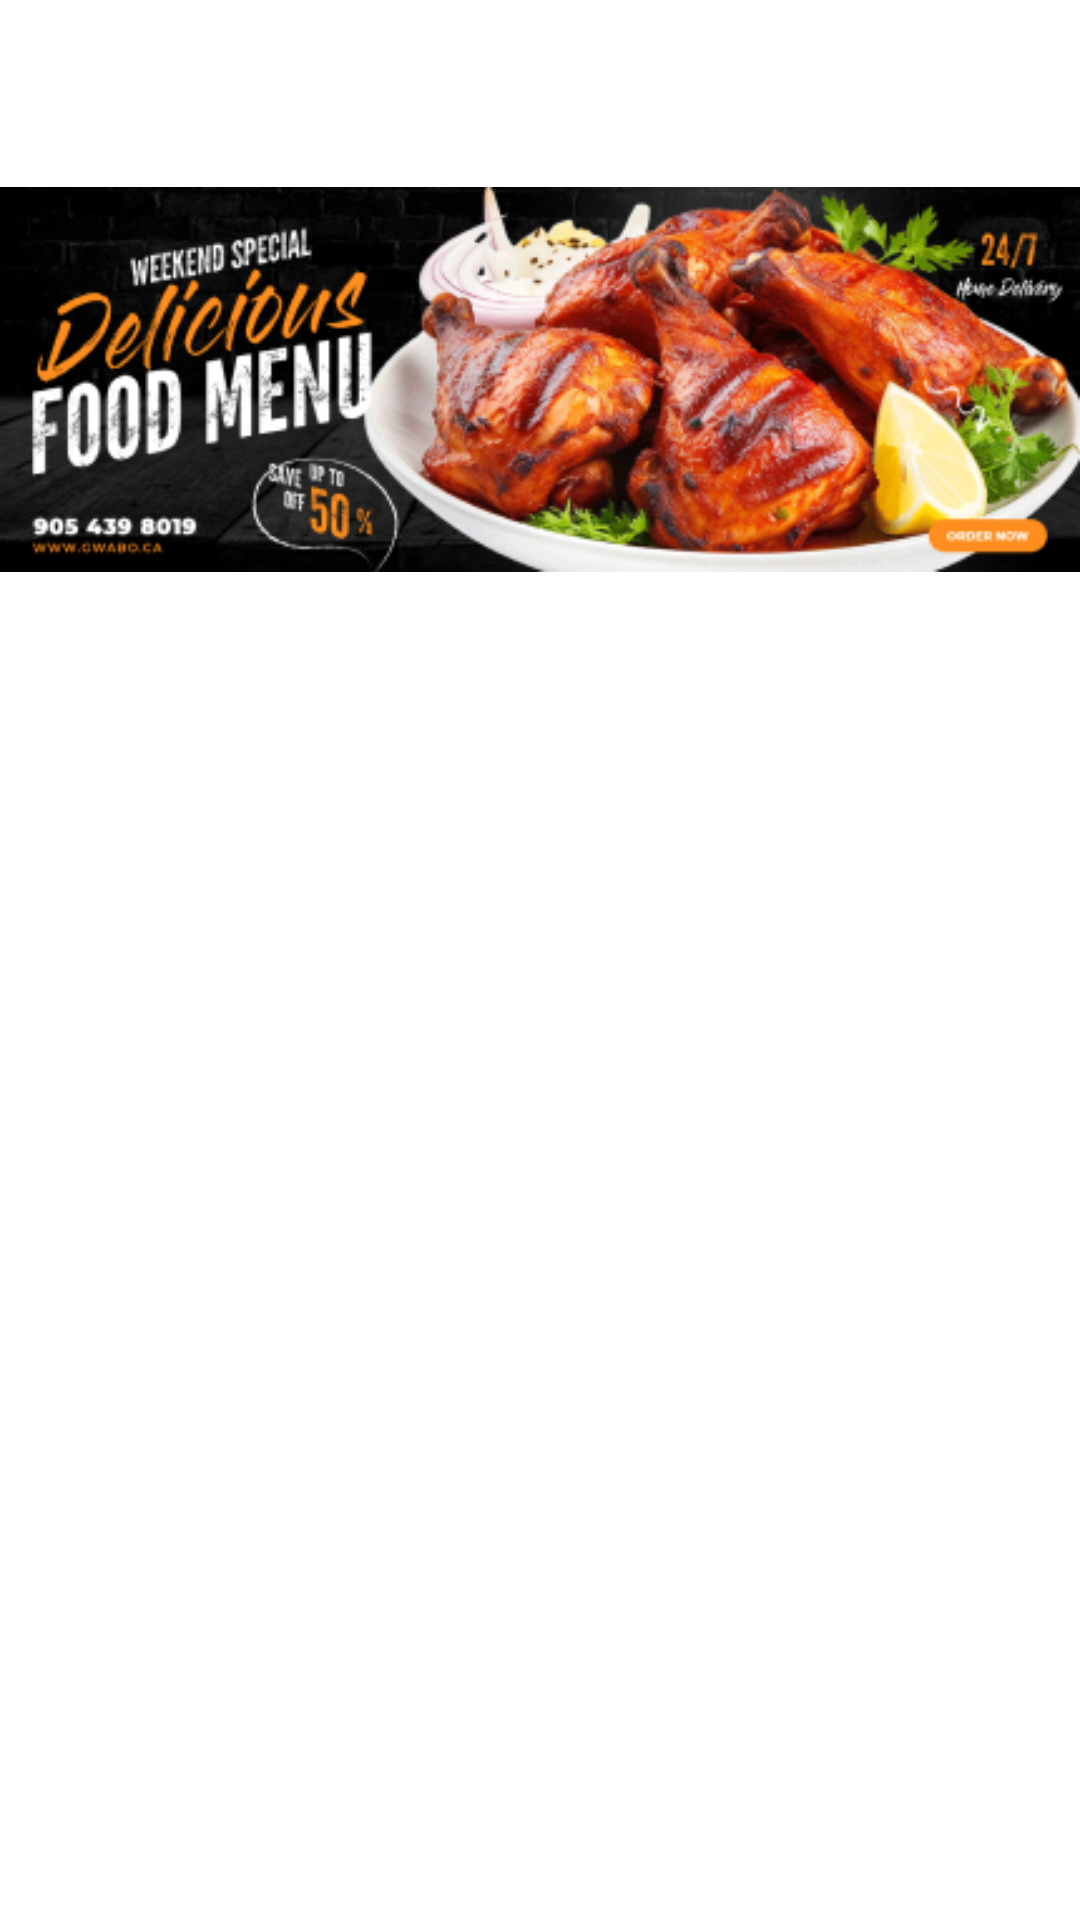

Android layout source for this screen:
<!-- AndroidManifest.xml: application theme Theme.Gwabo -->
<!-- res/layout/fragment_restaurants.xml -->
<?xml version="1.0" encoding="utf-8"?>
<androidx.constraintlayout.widget.ConstraintLayout xmlns:android="http://schemas.android.com/apk/res/android"
    xmlns:app="http://schemas.android.com/apk/res-auto"
    xmlns:tools="http://schemas.android.com/tools"
    android:layout_width="match_parent"
    android:layout_height="match_parent"
    tools:context=".ui.restaurants.RestaurantsFragment">

    <ImageView
        android:id="@+id/imageView6"
        android:layout_width="match_parent"
        android:layout_height="wrap_content"
        android:layout_marginTop="50dp"
        android:src="@drawable/food_banner"
        app:layout_constraintEnd_toEndOf="parent"
        app:layout_constraintHorizontal_bias="0.0"
        app:layout_constraintStart_toStartOf="parent"
        app:layout_constraintTop_toTopOf="parent"
        tools:ignore="ContentDescription" />

    <androidx.recyclerview.widget.RecyclerView
        android:id="@+id/restaurantRecyclerView"
        android:layout_width="0dp"
        android:layout_height="0dp"
        android:layout_marginTop="8dp"
        app:layout_constraintTop_toBottomOf="@id/imageView6"
        app:layout_constraintStart_toStartOf="parent"
        app:layout_constraintEnd_toEndOf="parent"
        app:layout_constraintBottom_toBottomOf="parent"
        android:padding="16dp"
        tools:listitem="@layout/item_restaurant" />

</androidx.constraintlayout.widget.ConstraintLayout>
<!-- res/layout/item_restaurant.xml (included above) -->
<?xml version="1.0" encoding="utf-8"?>
<androidx.constraintlayout.widget.ConstraintLayout
    xmlns:android="http://schemas.android.com/apk/res/android"
    xmlns:app="http://schemas.android.com/apk/res-auto"
    xmlns:tools="http://schemas.android.com/tools"
    android:layout_width="wrap_content"
    android:layout_height="wrap_content"
    android:background="@drawable/rounded_corners"
    android:padding="8dp">
    <androidx.cardview.widget.CardView
        android:layout_width="113dp"
        android:layout_height="112dp"
        android:layout_margin="4dp"
        app:cardCornerRadius="12dp"
        app:cardElevation="2dp"
        app:cardUseCompatPadding="true"
        app:layout_constraintStart_toStartOf="parent"
        app:layout_constraintTop_toTopOf="parent"
        app:layout_constraintBottom_toBottomOf="parent">
        <FrameLayout
            android:layout_width="match_parent"
            android:layout_height="match_parent">
            <ImageView
                android:id="@+id/restaurantImage"
                android:layout_width="75dp"
                android:layout_height="66dp"
                android:layout_gravity="center"
                tools:ignore="ContentDescription" />
        </FrameLayout>
    </androidx.cardview.widget.CardView>
</androidx.constraintlayout.widget.ConstraintLayout>
<!-- resources referenced by this layout -->
<resources>
  <!-- drawable food_banner: png bitmap (drawable, 153016 bytes) -->
  <!-- drawable rounded_corners (drawable) -->
  <shape xmlns:android="http://schemas.android.com/apk/res/android">
      <corners android:radius="12dp" />
      <solid android:color="#F8F7F7" />
      <padding android:bottom="0dp" android:left="0dp" android:right="0dp" android:top="0dp" />
  </shape>
  <style name="Theme.Gwabo" parent="Theme.MaterialComponents.DayNight.DarkActionBar">
          
          <item name="colorPrimary">@color/main_500</item>
          <item name="colorPrimaryVariant">@color/main_700</item>
          <item name="colorOnPrimary">@color/white</item>
          
          <item name="colorSecondary">@color/teal_200</item>
          <item name="colorSecondaryVariant">@color/teal_700</item>
          <item name="colorOnSecondary">@color/black</item>
          
          <item name="android:statusBarColor">?attr/colorPrimaryVariant</item>
          
          <item name="android:windowIsTranslucent">true</item>
          <item name="android:fontFamily">@font/inter_regular</item>
          <item name="shapeAppearanceSmallComponent">@style/ShapeAppearance.App.SmallComponent</item>
      </style>
  <color name="main_500">#FFF83A01</color>
  <color name="main_700">#FFE60F18</color>
  <color name="white">#FFFFFFFF</color>
  <color name="teal_200">#FF03DAC5</color>
  <color name="teal_700">#FF018786</color>
  <color name="black">#FF000000</color>
  <style name="ShapeAppearance.App.SmallComponent" parent="ShapeAppearance.MaterialComponents.SmallComponent">
          <item name="cornerFamily">rounded</item>
          <item name="cornerSize">100dp</item>
      </style>
</resources>
